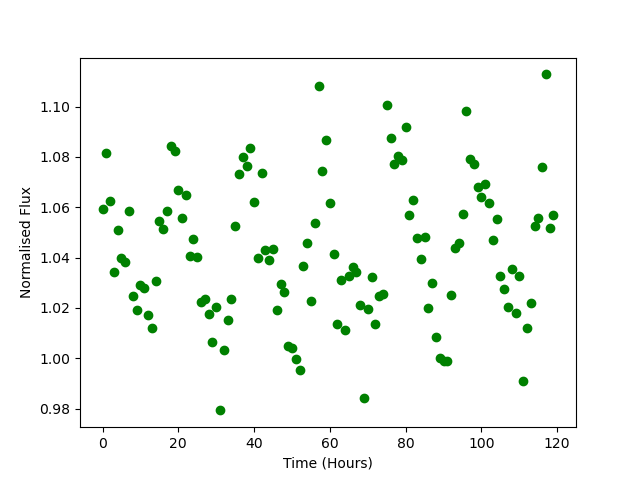

Values plotted in this chart, from the file beside it:
Time, Flux
0.0, 1.059
1.0, 1.081
2.0, 1.062
3.0, 1.034
4.0, 1.051
5.0, 1.04
6.0, 1.038
7.0, 1.058
8.0, 1.025
9.0, 1.019
10.0, 1.029
11.0, 1.028
12.0, 1.017
13.0, 1.012
14.0, 1.031
15.0, 1.055
16.0, 1.051
17.0, 1.059
18.0, 1.084
19.0, 1.082
20.0, 1.067
21.0, 1.056
22.0, 1.065
23.0, 1.04
24.0, 1.047
25.0, 1.04
26.0, 1.022
27.0, 1.024
28.0, 1.018
29.0, 1.007
30.0, 1.02
31.0, 0.9793
32.0, 1.003
33.0, 1.015
34.0, 1.023
35.0, 1.053
36.0, 1.073
37.0, 1.08
38.0, 1.076
39.0, 1.084
40.0, 1.062
41.0, 1.04
42.0, 1.074
43.0, 1.043
44.0, 1.039
45.0, 1.043
46.0, 1.019
47.0, 1.03
48.0, 1.026
49.0, 1.005
50.0, 1.004
51.0, 0.9999
52.0, 0.9955
53.0, 1.037
54.0, 1.046
55.0, 1.023
56.0, 1.054
57.0, 1.108
58.0, 1.074
59.0, 1.087
... 60 more rows
